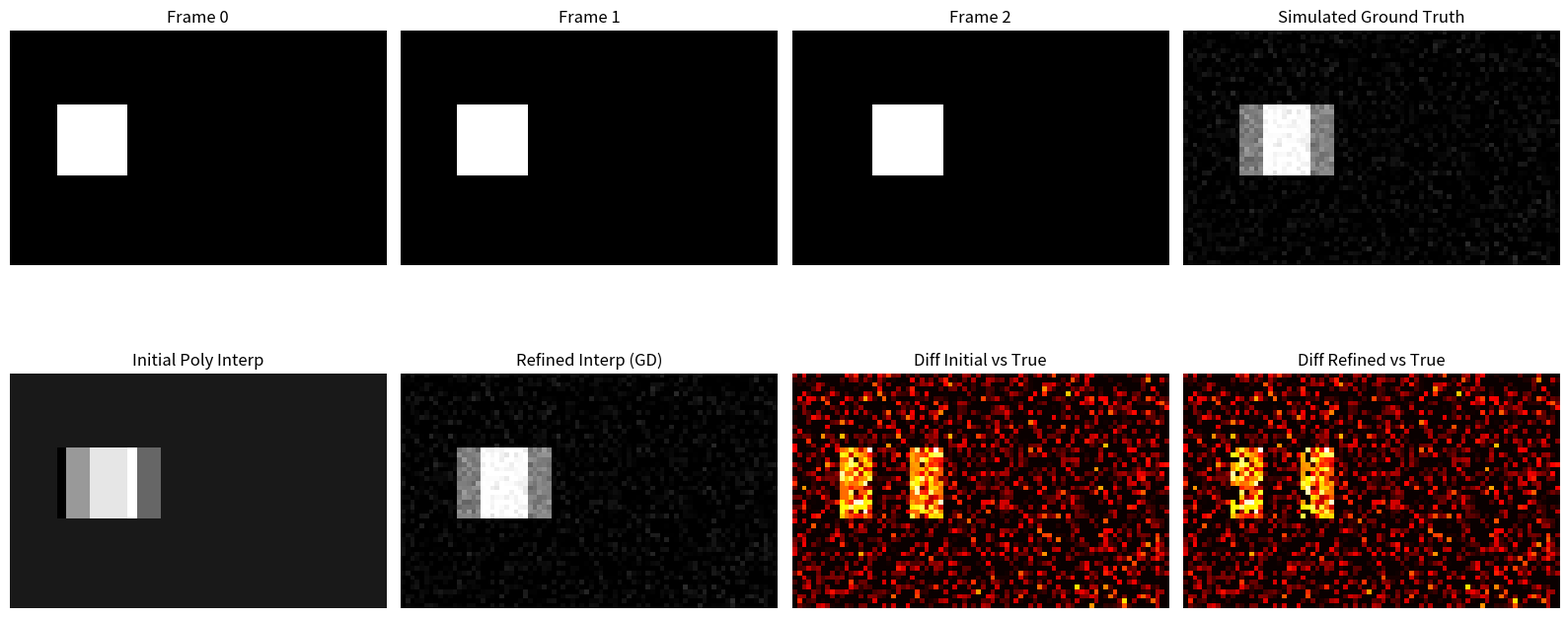
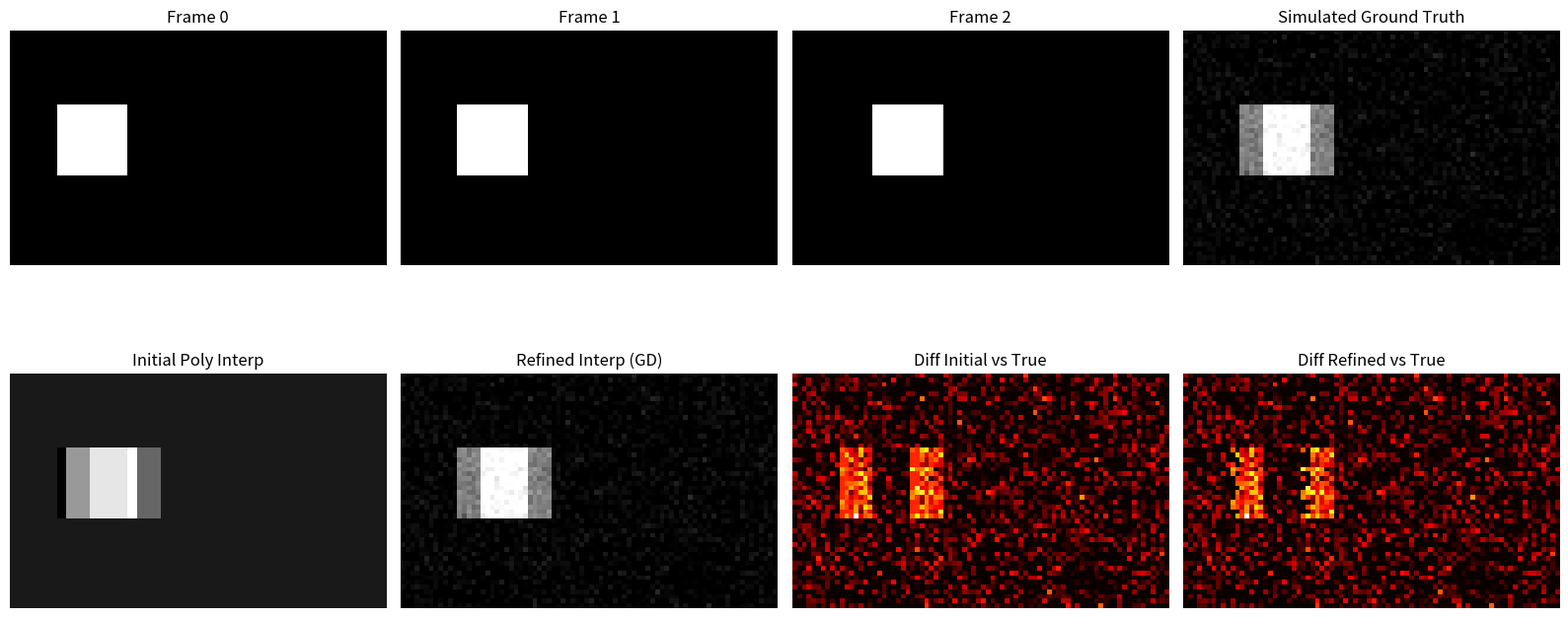

Python code for these plots, in order:
# -*- coding: utf-8 -*-
"""final-project-mathematicalfoundations.ipynb

Automatically generated by Colab.

Original file is located at
    https://colab.research.google.com/drive/1Dvw9H6ZrdDvgEBF82mTr05AQnH3WeQVz
"""

import numpy as np
import matplotlib.pyplot as plt

# --- Gauss elimination to solve Ax = b ---
def gauss_elimination(A, b):
    A = A.astype(float)
    b = b.astype(float)
    n = len(b)
    for i in range(n):
        max_row = np.argmax(np.abs(A[i:, i])) + i
        if max_row != i:
            A[[i, max_row]] = A[[max_row, i]]
            b[i], b[max_row] = b[max_row], b[i]
        for j in range(i+1, n):
            factor = A[j,i] / A[i,i]
            A[j,i:] -= factor * A[i,i:]
            b[j] -= factor * b[i]
    x = np.zeros(n)
    for i in range(n-1, -1, -1):
        x[i] = (b[i] - np.dot(A[i,i+1:], x[i+1:])) / A[i,i]
    return x

# Polynomial interpolation per pixel
def poly_interpolate_pixel(times, values, t_new):
    A = np.vander(times, increasing=False)
    coeffs = gauss_elimination(A.copy(), values.copy())
    powers = np.array([t_new**p for p in range(len(times)-1, -1, -1)])
    return np.dot(coeffs, powers), coeffs

# Gradient descent step to refine coeffs (single pixel)
def grad_descent_step(coeffs, t_new, true_val, lr=0.01):
    powers = np.array([t_new**p for p in range(len(coeffs)-1, -1, -1)])
    pred = np.dot(coeffs, powers)
    error = pred - true_val
    grad = 2 * error * powers
    coeffs -= lr * grad
    return coeffs, error**2

# Interpolation + optimization function
def interpolate_frames_poly(frame0, frame1, frame2, t_new=1.5, lr=0.01, steps=50):
    times = np.array([0, 1, 2])
    h, w = frame0.shape
    interp_frame = np.zeros((h, w))
    coeffs_all = np.zeros((h, w, 3))

    # Compute initial coeffs and initial interpolation
    for i in range(h):
        for j in range(w):
            values = np.array([frame0[i,j], frame1[i,j], frame2[i,j]])
            _, coeffs = poly_interpolate_pixel(times, values, t_new)
            coeffs_all[i,j,:] = coeffs

    interp_initial = np.zeros((h,w))
    for i in range(h):
        for j in range(w):
            coeffs = coeffs_all[i,j,:]
            powers = np.array([t_new**p for p in range(2, -1, -1)])
            interp_initial[i,j] = np.dot(coeffs, powers)

    # Simulated ground truth mid-frame: moving square slightly shifted + noise
    true_mid = (frame1 + frame2) / 2
    true_mid = np.clip(true_mid + 0.05*np.random.randn(h,w), 0, 1)

    # Gradient descent optimization on coeffs per pixel
    for step in range(steps):
        total_loss = 0
        for i in range(h):
            for j in range(w):
                coeffs = coeffs_all[i,j,:]
                true_val = true_mid[i,j]
                coeffs, loss = grad_descent_step(coeffs, t_new, true_val, lr)
                coeffs_all[i,j,:] = coeffs
                total_loss += loss
        if step % 10 == 0:
            print(f"Step {step}, total loss: {total_loss:.6f}")

    # Final refined interpolation frame
    for i in range(h):
        for j in range(w):
            coeffs = coeffs_all[i,j,:]
            powers = np.array([t_new**p for p in range(2, -1, -1)])
            interp_frame[i,j] = np.dot(coeffs, powers)

    interp_frame = np.clip(interp_frame, 0, 1)

    return interp_initial, interp_frame, true_mid

# --- Generate moving square frames ---
def create_frame(h, w, square_pos):
    frame = np.zeros((h, w))
    size = 15
    x_start = square_pos
    x_end = min(w, square_pos + size)
    y_start = h // 3
    y_end = y_start + size
    frame[y_start:y_end, x_start:x_end] = 1.0
    return frame

h, w = 50, 80
frame0 = create_frame(h, w, 10)
frame1 = create_frame(h, w, 12)
frame2 = create_frame(h, w, 17)

# Run interpolation + refinement
interp_initial, interp_refined, true_mid = interpolate_frames_poly(frame0, frame1, frame2)

# Visualize results
fig, axs = plt.subplots(2, 4, figsize=(16, 8))

axs[0,0].imshow(frame0, cmap='gray'); axs[0,0].set_title('Frame 0'); axs[0,0].axis('off')
axs[0,1].imshow(frame1, cmap='gray'); axs[0,1].set_title('Frame 1'); axs[0,1].axis('off')
axs[0,2].imshow(frame2, cmap='gray'); axs[0,2].set_title('Frame 2'); axs[0,2].axis('off')
axs[0,3].imshow(true_mid, cmap='gray'); axs[0,3].set_title('Simulated Ground Truth'); axs[0,3].axis('off')


axs[1,0].imshow(interp_initial, cmap='gray'); axs[1,0].set_title('Initial Poly Interp'); axs[1,0].axis('off')
axs[1,1].imshow(interp_refined, cmap='gray'); axs[1,1].set_title('Refined Interp (GD)'); axs[1,1].axis('off')

# Difference heatmaps
diff_init = np.abs(true_mid - interp_initial)
diff_refined = np.abs(true_mid - interp_refined)

axs[1,2].imshow(diff_init, cmap='hot'); axs[1,2].set_title('Diff Initial vs True'); axs[1,2].axis('off')
axs[1,3].imshow(diff_refined, cmap='hot'); axs[1,3].set_title('Diff Refined vs True'); axs[1,3].axis('off')

plt.tight_layout()
plt.show()

# Print numeric errors
mse_init = np.mean(diff_init**2)
mse_refined = np.mean(diff_refined**2)
print(f"MSE initial interpolation vs ground truth: {mse_init:.6f}")
print(f"MSE refined interpolation vs ground truth: {mse_refined:.6f}")
import numpy as np
import matplotlib.pyplot as plt

# --- Gauss elimination to solve Ax = b ---
def gauss_elimination(A, b):
    A = A.astype(float)
    b = b.astype(float)
    n = len(b)
    for i in range(n):
        max_row = np.argmax(np.abs(A[i:, i])) + i
        if max_row != i:
            A[[i, max_row]] = A[[max_row, i]]
            b[i], b[max_row] = b[max_row], b[i]
        for j in range(i+1, n):
            factor = A[j,i] / A[i,i]
            A[j,i:] -= factor * A[i,i:]
            b[j] -= factor * b[i]
    x = np.zeros(n)
    for i in range(n-1, -1, -1):
        x[i] = (b[i] - np.dot(A[i,i+1:], x[i+1:])) / A[i,i]
    return x

# Polynomial interpolation per pixel
def poly_interpolate_pixel(times, values, t_new):
    A = np.vander(times, increasing=False)
    coeffs = gauss_elimination(A.copy(), values.copy())
    powers = np.array([t_new**p for p in range(len(times)-1, -1, -1)])
    return np.dot(coeffs, powers), coeffs

# Gradient descent step to refine coeffs (single pixel)
def grad_descent_step(coeffs, t_new, true_val, lr=0.01):
    powers = np.array([t_new**p for p in range(len(coeffs)-1, -1, -1)])
    pred = np.dot(coeffs, powers)
    error = pred - true_val
    grad = 2 * error * powers
    coeffs -= lr * grad
    return coeffs, error**2

# Interpolation + optimization function
def interpolate_frames_poly(frame0, frame1, frame2, t_new=1.5, lr=0.01, steps=50):
    times = np.array([0, 1, 2])
    h, w = frame0.shape
    interp_frame = np.zeros((h, w))
    coeffs_all = np.zeros((h, w, 3))

    # Compute initial coeffs and initial interpolation
    for i in range(h):
        for j in range(w):
            values = np.array([frame0[i,j], frame1[i,j], frame2[i,j]])
            _, coeffs = poly_interpolate_pixel(times, values, t_new)
            coeffs_all[i,j,:] = coeffs

    interp_initial = np.zeros((h,w))
    for i in range(h):
        for j in range(w):
            coeffs = coeffs_all[i,j,:]
            powers = np.array([t_new**p for p in range(2, -1, -1)])
            interp_initial[i,j] = np.dot(coeffs, powers)

    # Simulated ground truth mid-frame: moving square slightly shifted + noise
    true_mid = (frame1 + frame2) / 2
    true_mid = np.clip(true_mid + 0.05*np.random.randn(h,w), 0, 1)

    # Gradient descent optimization on coeffs per pixel
    for step in range(steps):
        total_loss = 0
        for i in range(h):
            for j in range(w):
                coeffs = coeffs_all[i,j,:]
                true_val = true_mid[i,j]
                coeffs, loss = grad_descent_step(coeffs, t_new, true_val, lr)
                coeffs_all[i,j,:] = coeffs
                total_loss += loss
        if step % 10 == 0:
            print(f"Step {step}, total loss: {total_loss:.6f}")

    # Final refined interpolation frame
    for i in range(h):
        for j in range(w):
            coeffs = coeffs_all[i,j,:]
            powers = np.array([t_new**p for p in range(2, -1, -1)])
            interp_frame[i,j] = np.dot(coeffs, powers)

    interp_frame = np.clip(interp_frame, 0, 1)

    return interp_initial, interp_frame, true_mid


# --- Generate moving square frames ---
def create_frame(h, w, square_pos):
    frame = np.zeros((h, w))
    size = 15
    x_start = square_pos
    x_end = min(w, square_pos + size)
    y_start = h // 3
    y_end = y_start + size
    frame[y_start:y_end, x_start:x_end] = 1.0
    return frame

h, w = 50, 80
frame0 = create_frame(h, w, 10)
frame1 = create_frame(h, w, 12)
frame2 = create_frame(h, w, 17)

# Run interpolation + refinement
interp_initial, interp_refined, true_mid = interpolate_frames_poly(frame0, frame1, frame2)

# Visualize results
fig, axs = plt.subplots(2, 4, figsize=(16, 8))

axs[0,0].imshow(frame0, cmap='gray'); axs[0,0].set_title('Frame 0'); axs[0,0].axis('off')
axs[0,1].imshow(frame1, cmap='gray'); axs[0,1].set_title('Frame 1'); axs[0,1].axis('off')
axs[0,2].imshow(frame2, cmap='gray'); axs[0,2].set_title('Frame 2'); axs[0,2].axis('off')
axs[0,3].imshow(true_mid, cmap='gray'); axs[0,3].set_title('Simulated Ground Truth'); axs[0,3].axis('off')

axs[1,0].imshow(interp_initial, cmap='gray'); axs[1,0].set_title('Initial Poly Interp'); axs[1,0].axis('off')
axs[1,1].imshow(interp_refined, cmap='gray'); axs[1,1].set_title('Refined Interp (GD)'); axs[1,1].axis('off')

# Difference heatmaps
diff_init = np.abs(true_mid - interp_initial)
diff_refined = np.abs(true_mid - interp_refined)

axs[1,2].imshow(diff_init, cmap='hot'); axs[1,2].set_title('Diff Initial vs True'); axs[1,2].axis('off')
axs[1,3].imshow(diff_refined, cmap='hot'); axs[1,3].set_title('Diff Refined vs True'); axs[1,3].axis('off')

plt.tight_layout()
plt.show()

# Print numeric errors
mse_init = np.mean(diff_init**2)
mse_refined = np.mean(diff_refined**2)
print(f"MSE initial interpolation vs ground truth: {mse_init:.6f}")
print(f"MSE refined interpolation vs ground truth: {mse_refined:.6f}")
